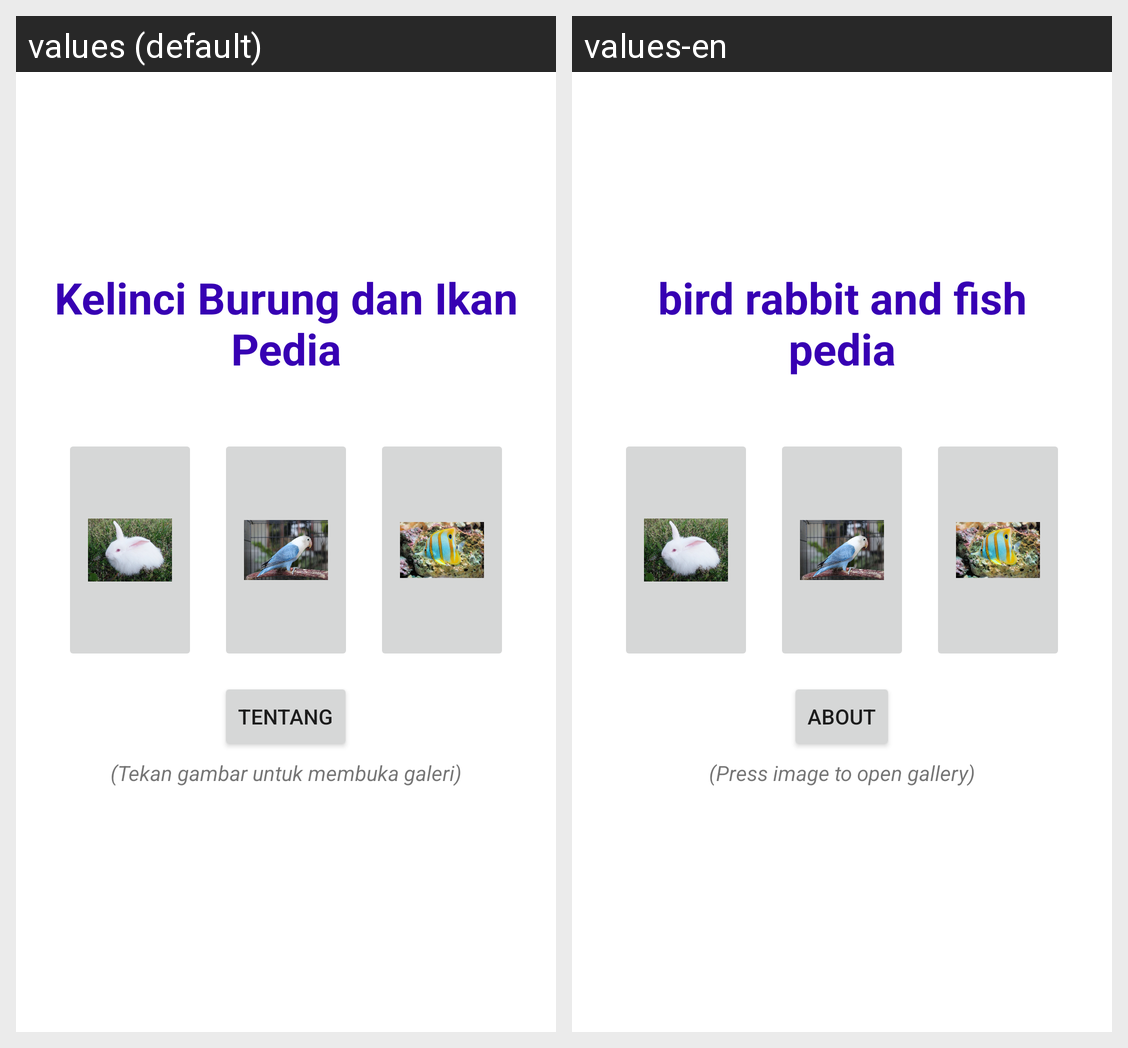

Translations of the strings shown on this Android screen, per locale in the grid:
Android screen res/layout/activity_main.xml rendered under 2 locales, left to right: values (default), values-en. Device: Nexus 5 (rendered at 1080×1920; each locale shown at half size, 540×960, under a caption strip naming it); theme Theme.KelinciBurungDanIkan.
Strings drawn on this screen, with the default value and each locale's value (text and hints the layout hard-codes, and strings that could not be matched under every locale, appear in the picture but are not listed):

kelinci_burung_dan_ikan
  values: Kelinci Burung dan Ikan Pedia
  values-en: bird rabbit and fish pedia

tentang
  values: Tentang
  values-en: About

notifikasi
  values: (Tekan gambar untuk membuka galeri)
  values-en: (Press image to open gallery)
